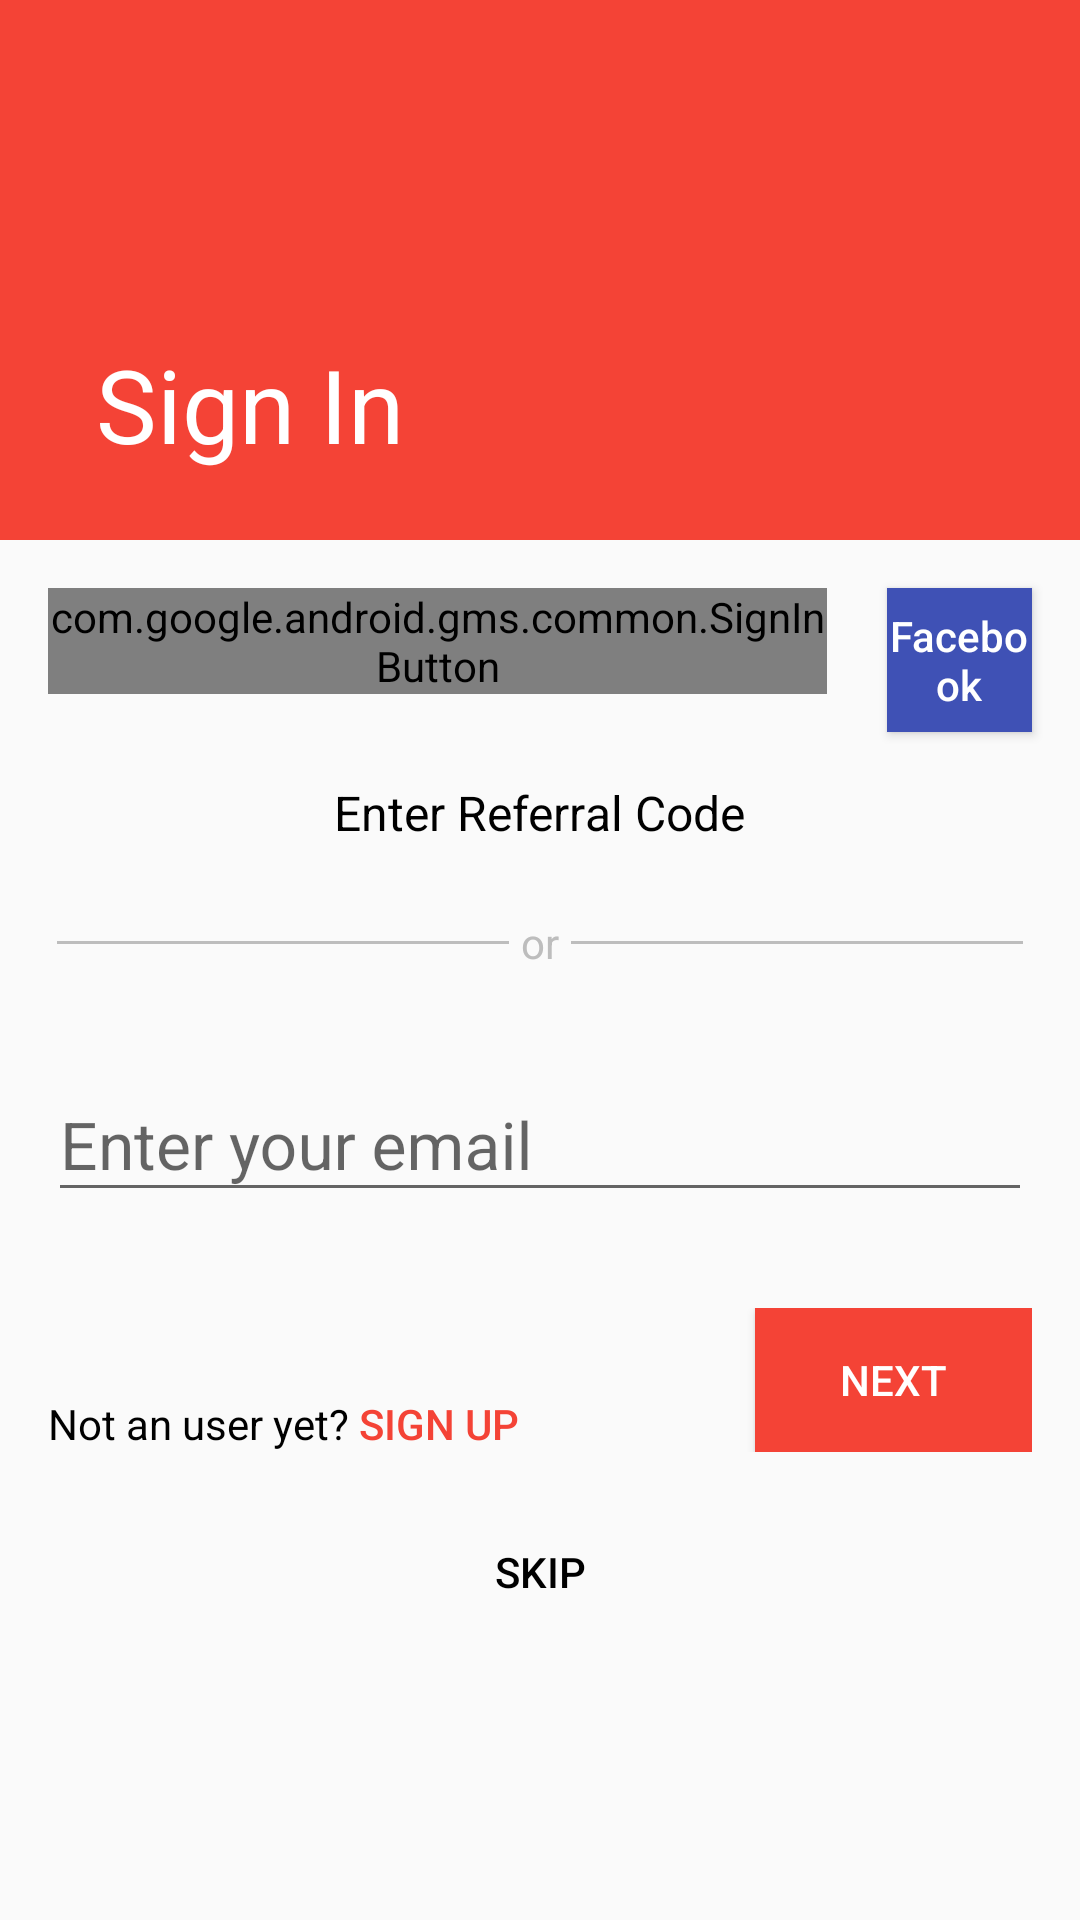

Reconstruct the res/layout file that produces this screen, plus the resources it refers to.
<!-- AndroidManifest.xml: application theme AppTheme -->
<!-- res/layout/activity_login.xml -->
<?xml version="1.0" encoding="utf-8"?>
<android.support.design.widget.CoordinatorLayout
    xmlns:android="http://schemas.android.com/apk/res/android"
    xmlns:app="http://schemas.android.com/apk/res-auto"
    android:id="@+id/main_content"
    android:layout_width="match_parent"
    android:layout_height="match_parent"
    android:fitsSystemWindows="true">

    <RelativeLayout
        android:id="@+id/login_username"
        android:visibility="visible"
        android:layout_width="match_parent"
        android:layout_height="match_parent"
        app:layout_behavior="@string/appbar_scrolling_view_behavior">
        <RelativeLayout
            android:layout_width="match_parent"
            android:visibility="visible"
            android:layout_height="match_parent">
            <LinearLayout
                android:layout_width="match_parent"
                android:id="@+id/loggingin"
                android:layout_margin="6dp"
                android:layout_height="wrap_content">
                <com.google.android.gms.common.SignInButton
                    android:layout_margin="10dp"
                    android:layout_weight="1"
                    android:background="#F44336"
                    android:text="Google+"
                    android:textColor="#fff"
                    android:textAllCaps="false"
                    android:layout_width="wrap_content"
                    android:id="@+id/google_signin"
                    android:layout_height="wrap_content" />
                <Button
                    android:layout_margin="10dp"
                    android:layout_weight="1"
                    android:textColor="#fff"
                    android:textAllCaps="false"
                    android:background="#3F51B5"
                    android:text="Facebook"
                    android:layout_width="wrap_content"
                    android:layout_height="wrap_content"
                    android:layout_toRightOf="@id/google_signin"
                    android:id="@+id/facebook_signin"/>
                </LinearLayout>
            <TextView
                android:layout_width="wrap_content"
                android:layout_height="wrap_content"
                android:gravity="center"
                android:layout_below="@id/loggingin"
                android:text="Enter Referral Code"
                android:layout_centerHorizontal="true"
                android:textSize="16dp"
                android:id="@+id/referral_code" />
            <LinearLayout
                android:layout_margin="16dp"
                android:layout_width="match_parent"
                android:layout_below="@id/referral_code"
                android:layout_height="wrap_content"
                android:weightSum="6"
                android:padding="3dp"
                android:id="@+id/no_use">

                <View
                    android:layout_width="wrap_content"
                    android:layout_height="1dp"
                    android:layout_gravity="center_vertical"
                    android:layout_weight="3"
                    android:background="#BDBDBD" />

                <TextView
                    android:layout_width="wrap_content"
                    android:layout_height="wrap_content"
                    android:gravity="center"
                    android:padding="4dp"
                    android:text="or"
                    android:textColor="#BDBDBD" />
                <View
                    android:layout_width="wrap_content"
                    android:layout_height="1dp"
                    android:layout_gravity="center_vertical"
                    android:background="#BDBDBD"
                    android:layout_weight="3"/>
            </LinearLayout>
            <LinearLayout
                android:orientation="vertical"
                android:layout_below="@id/no_use"
                android:layout_width="match_parent"
                android:layout_height="wrap_content"
                android:visibility="visible">
                

                <android.support.design.widget.TextInputLayout
                    android:layout_width="match_parent"
                    android:id="@+id/signin_input_layout"
                    android:layout_height="wrap_content">

                    <EditText android:id="@+id/txtUsername"
                        android:layout_width="fill_parent"
                        android:layout_height="wrap_content"
                        android:hint="Enter your email"
                        style="@style/Base.TextAppearance.AppCompat.Large"
                        android:layout_margin="16dp"
                        android:singleLine="true"
                        android:layout_marginBottom="10dip"/>
                </android.support.design.widget.TextInputLayout>
                
                

                <LinearLayout
                    android:layout_width="match_parent"
                    android:padding="16dp"
                    android:layout_height="wrap_content"
                    android:orientation="horizontal">
                    <TextView
                        android:layout_width="wrap_content"
                        android:layout_height="wrap_content"
                        android:text="Not an user yet?"
                        android:layout_gravity="right|bottom"
                        android:gravity="bottom"/>
                    <Button
                        android:layout_width="wrap_content"
                        android:layout_height="wrap_content"
                        android:background="?android:attr/selectableItemBackground"
                        android:gravity="bottom"
                        android:text=" SIGN UP"
                        android:id="@+id/btn_signup_open"
                        android:layout_weight="1"
                        android:layout_gravity="left"
                        android:textColor="@color/colorPrimary"/>

                    <View
                        android:layout_width="1dp"
                        android:layout_height="1dp"
                        android:layout_weight="10"/>
                    
                    <Button
                        android:id="@+id/btnLogin"
                        android:layout_width="wrap_content"
                        android:layout_height="wrap_content"
                        android:layout_gravity="right"
                        android:layout_weight="1"
                        android:gravity="center"
                        android:background="@color/colorPrimary"
                        android:textColor="#fff"
                        android:text="Next"/>
                </LinearLayout>
                <Button
                    android:layout_width="wrap_content"
                    android:layout_height="wrap_content"
                    android:layout_gravity="center_horizontal"
                    android:text="skip"
                    android:gravity="center"
                    android:id="@+id/btnSkip"
                    android:background="?android:attr/selectableItemBackground"/>

            </LinearLayout>
        </RelativeLayout>


    </RelativeLayout>

    <android.support.design.widget.AppBarLayout

        android:layout_width="match_parent"
        android:layout_height="180dp"
        android:id="@+id/appBarLayout"
        android:theme="@style/ThemeOverlay.AppCompat.Dark">

        <android.support.design.widget.CollapsingToolbarLayout
            android:id="@+id/collapse_toolbar"
            android:layout_width="match_parent"
            app:title="Sign In"
            android:layout_height="match_parent"
            app:layout_scrollFlags="scroll|exitUntilCollapsed|snap">

            <android.support.v7.widget.Toolbar
                android:id="@+id/toolbar"
                android:layout_width="match_parent"
                android:layout_height="?attr/actionBarSize"
                app:layout_collapseMode="pin" />
        </android.support.design.widget.CollapsingToolbarLayout>
    </android.support.design.widget.AppBarLayout>

</android.support.design.widget.CoordinatorLayout>
<!-- resources referenced by this layout -->
<resources>
  <color name="colorPrimary">#F44336</color>
  <style name="AppTheme" parent="Theme.AppCompat.Light">
          
          <item name="colorPrimary">@color/colorPrimary</item>
          <item name="colorPrimaryDark">@color/colorPrimaryDark</item>
          <item name="colorAccent">@color/colorAccent</item>
          <item name="android:textColor">#000</item>
          <item name="actionBarDivider">@color/actionBarDivider</item>
  
      </style>
  <color name="colorPrimaryDark">#D32F2F</color>
  <color name="colorAccent">#448AFF</color>
  <color name="actionBarDivider">#BDBDBD</color>
</resources>
